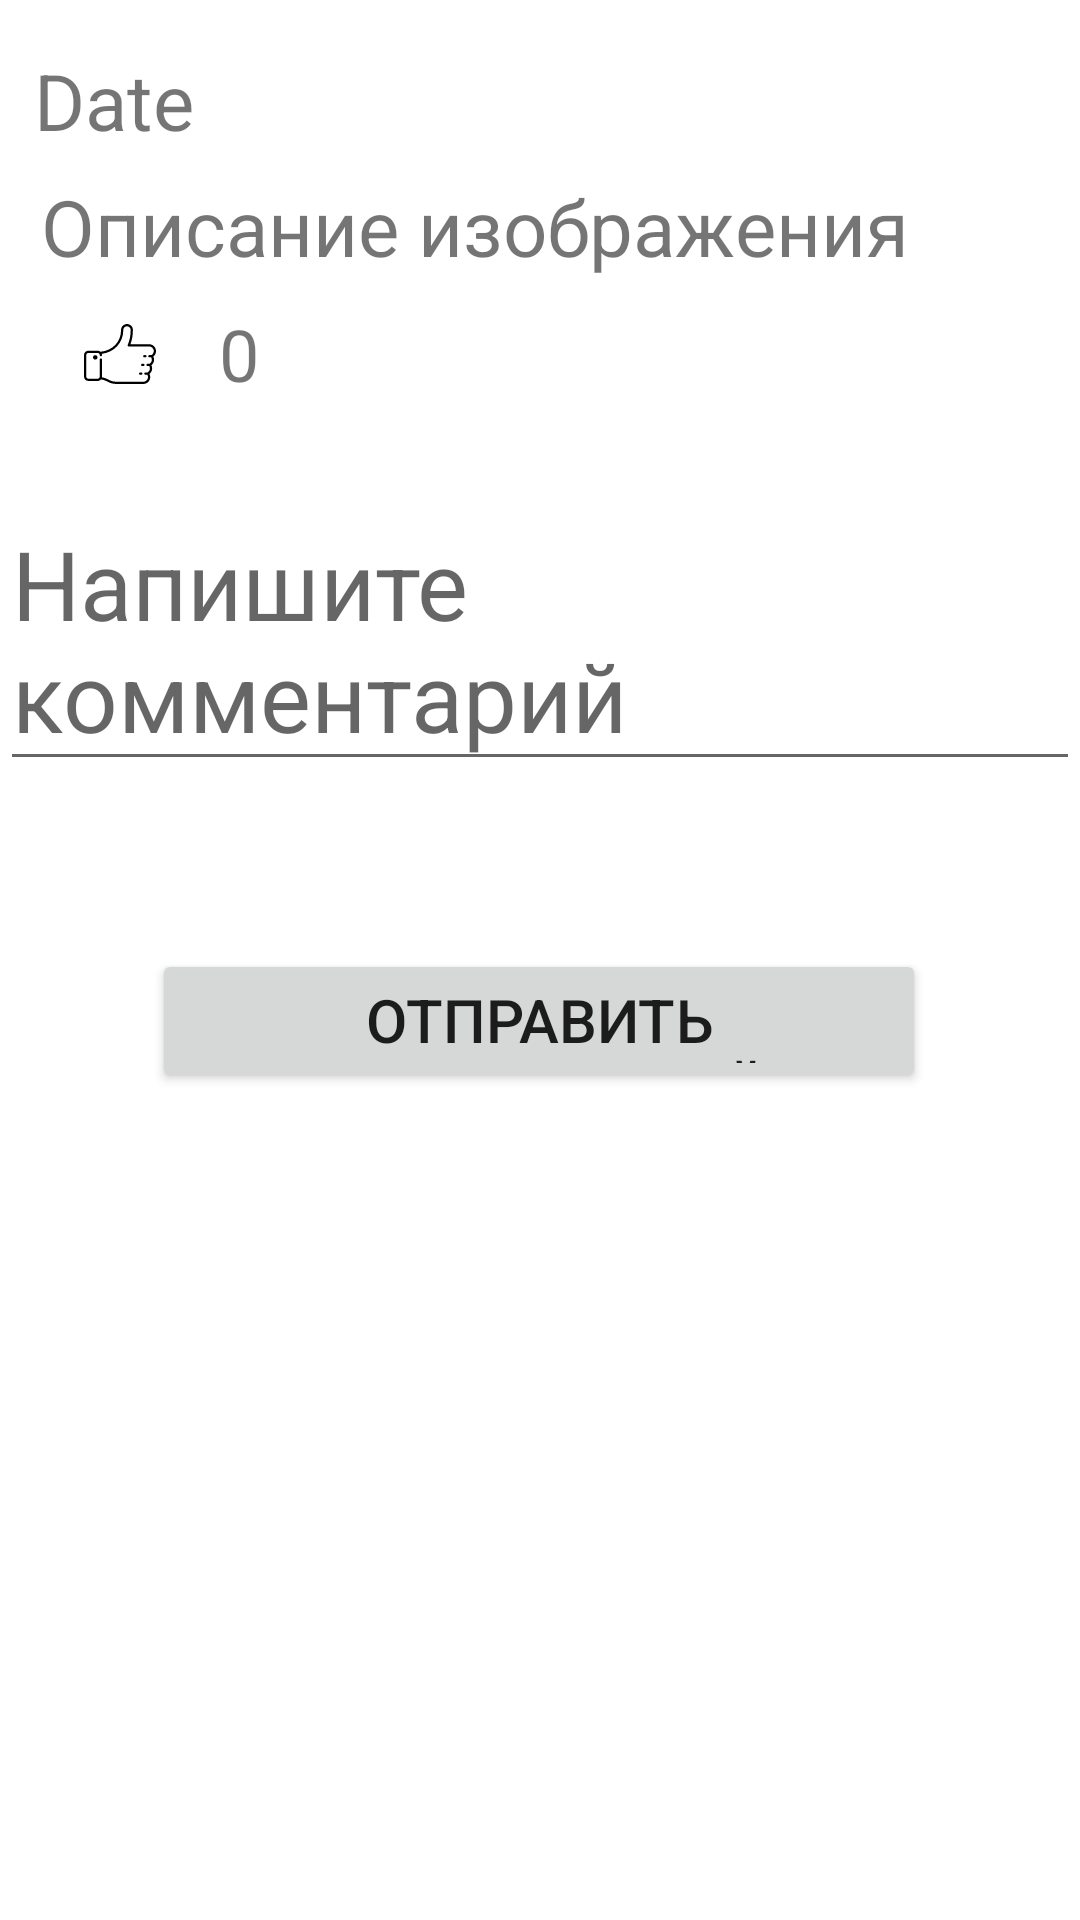

This screen was rendered from an Android layout file. Write that file and the resources it references.
<!-- AndroidManifest.xml: application theme Theme.Kotlin9 -->
<!-- res/layout/fragment_show_post.xml -->
<?xml version="1.0" encoding="utf-8"?>
<ScrollView xmlns:android="http://schemas.android.com/apk/res/android"
    xmlns:app="http://schemas.android.com/apk/res-auto"
    xmlns:tools="http://schemas.android.com/tools"
    android:layout_width="match_parent"
    android:layout_height="match_parent"
    tools:context=".dialogs.ShowPostFragment">

    <androidx.constraintlayout.widget.ConstraintLayout
        android:layout_width="match_parent"
        android:layout_height="wrap_content">

        <ImageView
            android:id="@+id/uploadedImage"
            android:layout_width="match_parent"
            android:layout_height="wrap_content"
            android:contentDescription="@string/image_to_upload"
            app:layout_constraintEnd_toEndOf="parent"
            app:layout_constraintStart_toStartOf="parent"
            app:layout_constraintTop_toTopOf="parent"
            tools:src="@tools:sample/avatars" />

        <TextView
            android:id="@+id/imageDescriptionView"
            android:layout_width="344dp"
            android:layout_height="wrap_content"
            android:layout_marginStart="13dp"
            android:layout_marginTop="8dp"
            android:scrollHorizontally="false"
            android:text="Описание изображения"
            android:textSize="26sp"
            app:layout_constraintEnd_toEndOf="parent"
            app:layout_constraintHorizontal_bias="0.246"
            app:layout_constraintStart_toStartOf="parent"
            app:layout_constraintTop_toBottomOf="@+id/postDateTextView" />

        <EditText
            android:id="@+id/commentEditText"
            android:layout_width="match_parent"
            android:layout_height="wrap_content"
            android:layout_marginTop="20dp"
            android:hint="@string/comment_text"
            android:textSize="32sp"
            app:layout_constraintTop_toBottomOf="@+id/linearLayout"
            tools:layout_editor_absoluteX="0dp" />

        <Button
            android:id="@+id/exitButton"
            android:layout_width="258dp"
            android:layout_height="48dp"
            android:layout_marginTop="56dp"
            android:text="@string/exit"
            android:textSize="20sp"
            app:layout_constraintEnd_toEndOf="parent"
            app:layout_constraintHorizontal_bias="0.496"
            app:layout_constraintStart_toStartOf="parent"
            app:layout_constraintTop_toBottomOf="@+id/commentEditText" />

        <androidx.recyclerview.widget.RecyclerView
            android:id="@+id/commentsRecyclerView"
            android:layout_width="match_parent"
            android:layout_height="0dp"
            android:layout_marginTop="56dp"
            app:layout_constraintTop_toBottomOf="@+id/exitButton"
            tools:layout_editor_absoluteX="0dp" />

        <TextView
            android:id="@+id/postDateTextView"
            android:layout_width="235dp"
            android:layout_height="34dp"
            android:layout_marginTop="16dp"
            android:text="Date"
            android:textSize="26sp"
            app:layout_constraintEnd_toEndOf="parent"
            app:layout_constraintHorizontal_bias="0.091"
            app:layout_constraintStart_toStartOf="parent"
            app:layout_constraintTop_toBottomOf="@+id/uploadedImage" />

        <LinearLayout
            android:id="@+id/linearLayout"
            android:layout_width="wrap_content"
            android:layout_height="50dp"
            android:layout_marginStart="15dp"
            android:gravity="center_vertical"
            android:orientation="horizontal"
            app:layout_constraintStart_toStartOf="parent"
            app:layout_constraintTop_toBottomOf="@+id/imageDescriptionView">

            <ImageButton
                android:id="@+id/likeButton"
                android:layout_width="50dp"
                android:layout_height="match_parent"
                android:background="@null"
                android:src="@drawable/ic_like" />

            <TextView
                android:id="@+id/likesCountTextView"
                android:layout_width="wrap_content"
                android:layout_height="wrap_content"
                android:layout_marginStart="8dp"
                android:text="0"
                android:textSize="24sp" />
        </LinearLayout>


    </androidx.constraintlayout.widget.ConstraintLayout>
</ScrollView>
<!-- resources referenced by this layout -->
<resources>
  <!-- drawable ic_like: vector/xml drawable (drawable, 2596 chars, omitted) -->
  <string name="comment_text">Напишите комментарий</string>
  <string name="exit">Отправить комментарий</string>
  <string name="image_to_upload">image to upload</string>
  <style name="Theme.Kotlin9" parent="Theme.MaterialComponents.DayNight.DarkActionBar">
          
          <item name="colorPrimary">@color/purple_500</item>
          <item name="colorPrimaryVariant">@color/purple_700</item>
          <item name="colorOnPrimary">@color/white</item>
          
          <item name="colorSecondary">@color/teal_200</item>
          <item name="colorSecondaryVariant">@color/teal_700</item>
          <item name="colorOnSecondary">@color/black</item>
          
          <item name="android:statusBarColor">?attr/colorPrimaryVariant</item>
          
      </style>
  <color name="purple_500">#22C55E</color>
  <color name="purple_700">#15803D</color>
  <color name="white">#FFFFFFFF</color>
  <color name="teal_200">#FF03DAC5</color>
  <color name="teal_700">#FF018786</color>
  <color name="black">#FF000000</color>
</resources>
